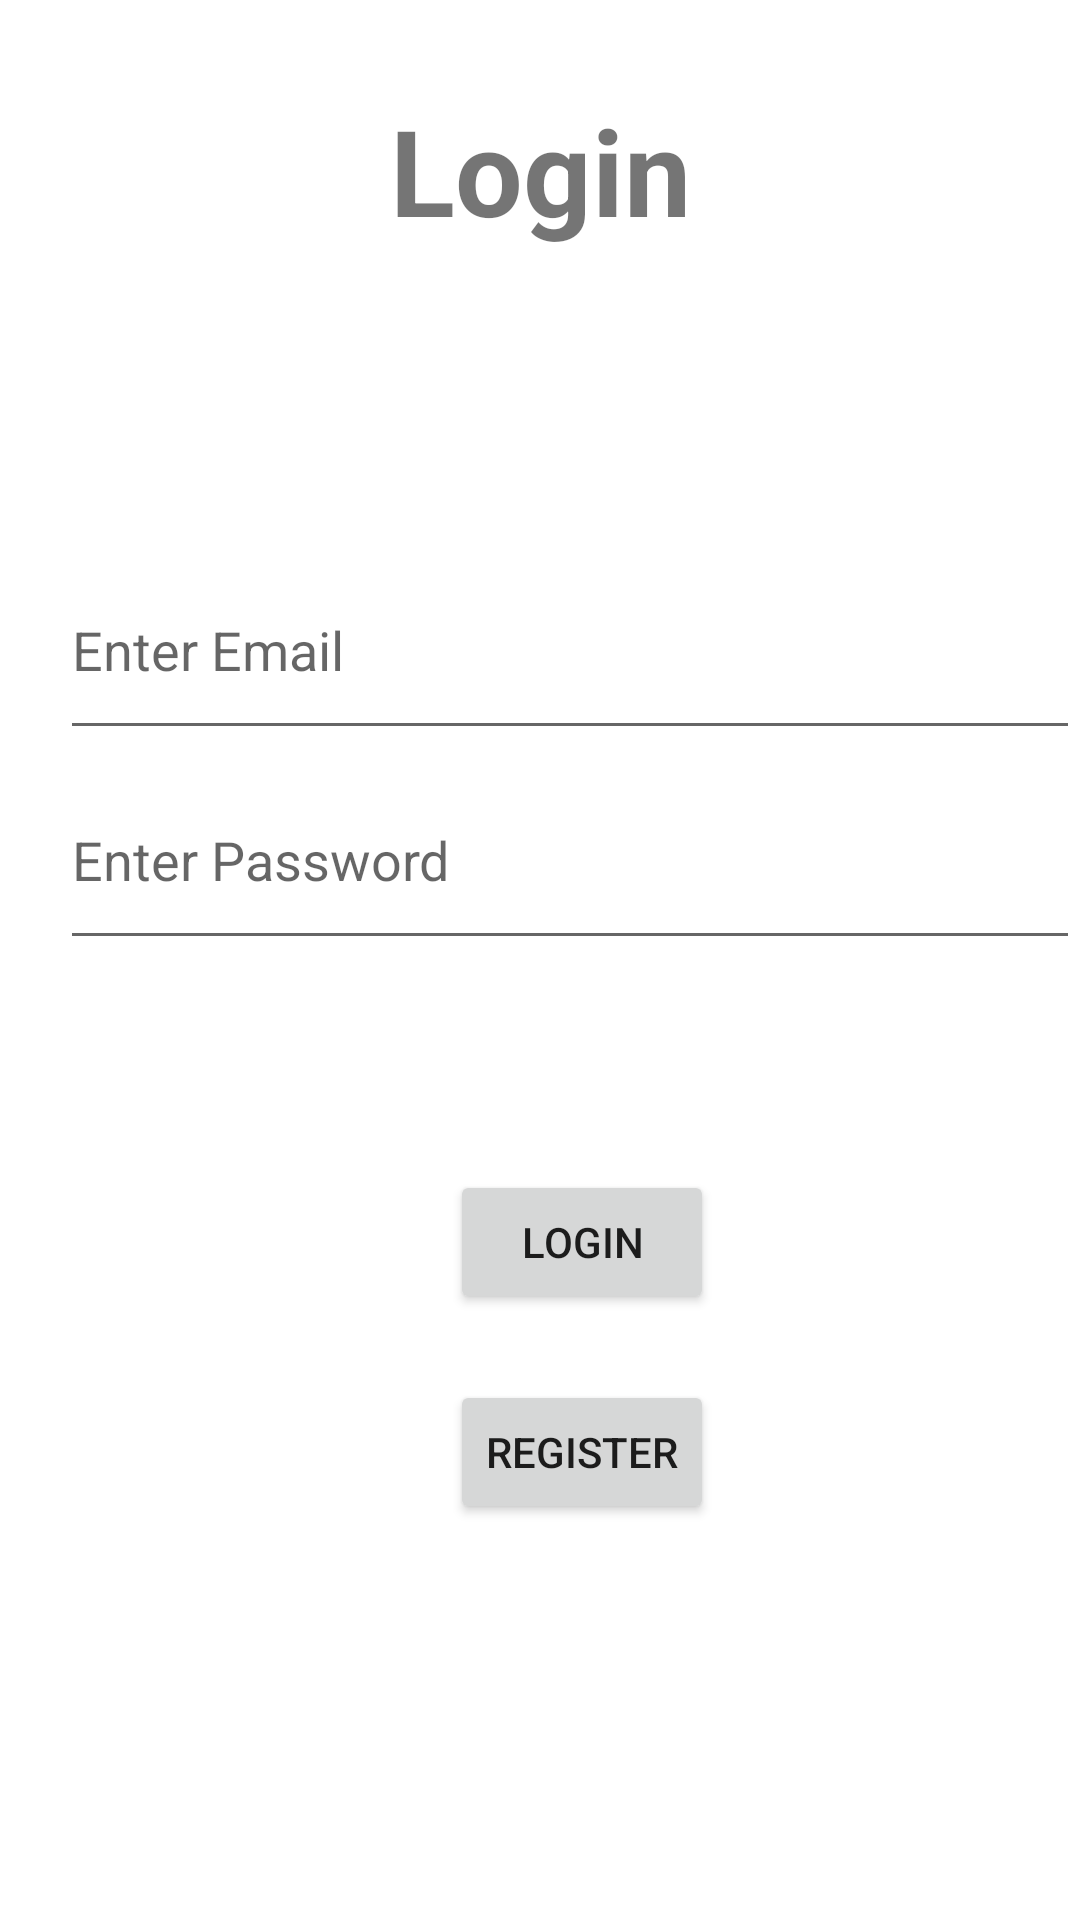

This screen was rendered from an Android layout file. Write that file and the resources it references.
<!-- AndroidManifest.xml: application theme Theme.Coffeeshop -->
<!-- res/layout/login.xml -->
<?xml version="1.0" encoding="utf-8"?>
<androidx.constraintlayout.widget.ConstraintLayout xmlns:android="http://schemas.android.com/apk/res/android"
    xmlns:app="http://schemas.android.com/apk/res-auto"
    xmlns:tools="http://schemas.android.com/tools"

    android:layout_width="match_parent"
    android:layout_height="match_parent"
    tools:ignore="DuplicateIds,InvalidId">

    <RelativeLayout
        android:layout_width="match_parent"
        android:layout_height="match_parent"
        android:orientation="vertical">

        <LinearLayout
            android:layout_width="match_parent"
            android:layout_height="100dp"
            android:layout_marginTop="30dp"
            android:id="@+id/layout1"
            android:orientation="vertical">

            <TextView

                android:layout_width="match_parent"
                android:layout_height="66dp"
                android:layout_weight="1"
                android:text="Login"
                android:textStyle="bold"
                android:backgroundTint="#008000"
                android:textAlignment="center"
                android:textSize="40dp" />

        </LinearLayout>

        <LinearLayout
            android:id="@+id/layout2"
            android:layout_width="380dp"
            android:layout_marginLeft="20dp"
            android:layout_height="70dp"
            android:layout_marginTop="50dp"
            android:layout_below="@id/layout1"
            android:orientation="vertical">

            <EditText
                android:id="@+id/email"
                android:layout_width="match_parent"
                android:layout_height="match_parent"
                android:ems="10"
                android:inputType="text"
                android:hint="Enter Email" />

        </LinearLayout>

        <LinearLayout
            android:id="@+id/layout3"
            android:layout_width="380dp"
            android:layout_marginLeft="20dp"
            android:layout_height="70dp"
            android:layout_below="@id/layout2"
            android:orientation="vertical">

            <EditText
                android:id="@+id/password"
                android:layout_width="match_parent"
                android:layout_height="match_parent"
                android:ems="10"
                android:inputType="text"
                android:hint="Enter Password"/>

        </LinearLayout>

        <LinearLayout
            android:id="@+id/layout4"
            android:layout_width="380dp"
            android:layout_marginLeft="20dp"
            android:layout_height="70dp"
            android:layout_marginTop="50dp"
            android:layout_below="@id/layout3"
            android:orientation="vertical">

            <Button
                android:id="@+id/login"
                android:layout_width="wrap_content"
                android:layout_height="wrap_content"
                android:text="Login"
                android:layout_marginTop="20dp"
                android:layout_marginLeft="130dp"/>

        </LinearLayout>

        <LinearLayout
            android:id="@+id/layout5"
            android:layout_width="380dp"
            android:layout_marginLeft="20dp"
            android:layout_height="70dp"
            android:layout_below="@id/layout4"
            android:orientation="vertical">

            <Button
                android:id="@+id/register"
                android:layout_width="wrap_content"
                android:layout_height="wrap_content"
                android:text="register"
                android:layout_marginTop="20dp"
                android:layout_marginLeft="130dp"/>

        </LinearLayout>

    </RelativeLayout>

</androidx.constraintlayout.widget.ConstraintLayout>
<!-- resources referenced by this layout -->
<resources>
  <style name="Theme.Coffeeshop" parent="Theme.MaterialComponents.DayNight.DarkActionBar">
          
          <item name="colorPrimary">@color/purple_500</item>
          <item name="colorPrimaryVariant">@color/purple_700</item>
          <item name="colorOnPrimary">@color/white</item>
          
          <item name="colorSecondary">@color/teal_200</item>
          <item name="colorSecondaryVariant">@color/teal_700</item>
          <item name="colorOnSecondary">@color/black</item>
          
          <item name="android:statusBarColor">?attr/colorPrimaryVariant</item>
          
      </style>
  <!-- not gathered from this repository: default colours our renderer supplied (Android Studio template values) -->
  <color name="purple_500">#FF6200EE</color>
  <color name="purple_700">#FF3700B3</color>
  <color name="teal_200">#FF03DAC5</color>
  <color name="teal_700">#FF018786</color>
  <color name="black">#FF000000</color>
  <color name="white">#FFFFFFFF</color>
</resources>
